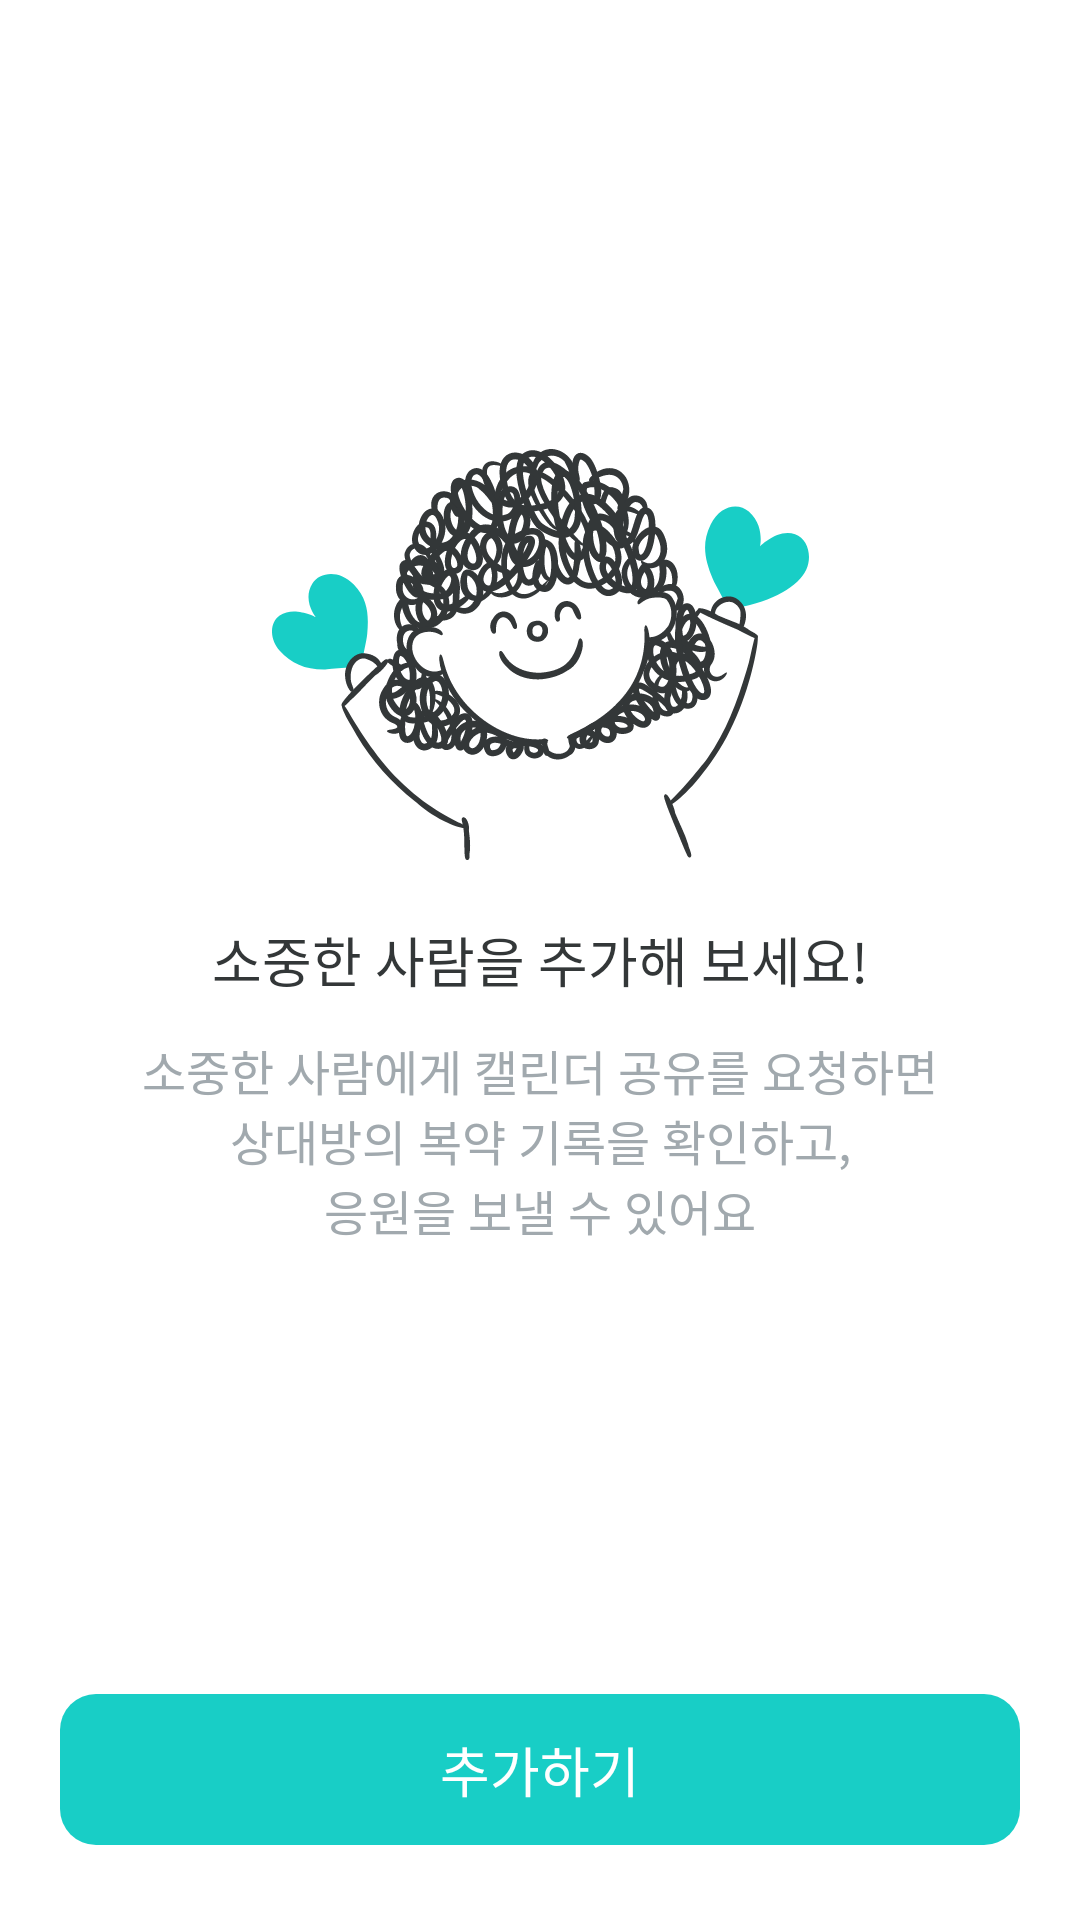

Here is an Android app screen rendered from its layout file. Give the layout XML and the strings, colors and styles it references.
<!-- AndroidManifest.xml: application theme Theme.SobokAndroid -->
<!-- res/layout/fragment_share_empty.xml -->
<?xml version="1.0" encoding="utf-8"?>
<layout xmlns:android="http://schemas.android.com/apk/res/android"
    xmlns:app="http://schemas.android.com/apk/res-auto"
    xmlns:tools="http://schemas.android.com/tools">

    <data>

    </data>

    <androidx.constraintlayout.widget.ConstraintLayout
        android:layout_width="match_parent"
        android:layout_height="match_parent"
        tools:context=".presentation.view.share.ShareEmptyFragment">

        <androidx.constraintlayout.widget.ConstraintLayout
            android:layout_width="wrap_content"
            android:layout_height="wrap_content"
            app:layout_constraintBottom_toTopOf="@id/btn_share_request"
            app:layout_constraintEnd_toEndOf="parent"
            app:layout_constraintStart_toStartOf="parent"
            app:layout_constraintTop_toTopOf="parent">

            <ImageView
                android:id="@+id/iv_empty"
                android:layout_width="wrap_content"
                android:layout_height="wrap_content"
                android:src="@drawable/ic_illust_share"
                app:layout_constraintEnd_toEndOf="parent"
                app:layout_constraintStart_toStartOf="parent"
                app:layout_constraintTop_toTopOf="parent" />

            <TextView
                android:id="@+id/tv_share_empty_title"
                android:layout_width="wrap_content"
                android:layout_height="wrap_content"
                android:layout_marginTop="20dp"
                android:fontFamily="@font/pretendard_semi_bold"
                android:gravity="center"
                android:text="@string/share_empty_msg_title"
                android:textColor="@color/gray900_sub"
                android:textSize="18sp"
                app:layout_constraintEnd_toEndOf="@id/iv_empty"
                app:layout_constraintStart_toStartOf="@id/iv_empty"
                app:layout_constraintTop_toBottomOf="@id/iv_empty" />

            <TextView
                android:id="@+id/tv_share_empty_content"
                android:layout_width="wrap_content"
                android:layout_height="wrap_content"
                android:layout_marginTop="12dp"
                android:fontFamily="@font/pretendard_regular"
                android:gravity="center"
                android:text="@string/share_empty_msg_content"
                android:textColor="@color/gray500_sub"
                android:textSize="16sp"
                app:layout_constraintBottom_toBottomOf="parent"
                app:layout_constraintEnd_toEndOf="@id/tv_share_empty_title"
                app:layout_constraintStart_toStartOf="@id/tv_share_empty_title"
                app:layout_constraintTop_toBottomOf="@id/tv_share_empty_title" />

        </androidx.constraintlayout.widget.ConstraintLayout>

        <TextView
            android:id="@+id/btn_share_request"
            android:layout_width="0dp"
            android:layout_height="wrap_content"
            android:layout_marginHorizontal="20dp"
            android:layout_marginBottom="25dp"
            android:background="@drawable/rectangle_fill_mint"
            android:fontFamily="@font/pretendard_semi_bold"
            android:gravity="center"
            android:paddingVertical="12dp"
            android:text="@string/share_request_add"
            android:textColor="@color/white_sub"
            android:textSize="18sp"
            app:layout_constraintBottom_toBottomOf="parent"
            app:layout_constraintEnd_toEndOf="parent"
            app:layout_constraintStart_toStartOf="parent" />

    </androidx.constraintlayout.widget.ConstraintLayout>
</layout>
<!-- resources referenced by this layout -->
<resources>
  <color name="gray500_sub">#A1A9AE</color>
  <color name="gray900_sub">#333738</color>
  <color name="white_sub">#FFFFFF</color>
  <!-- drawable ic_illust_share: vector/xml drawable (drawable, 146540 chars, omitted) -->
  <!-- drawable rectangle_fill_mint (drawable) -->
  <?xml version="1.0" encoding="utf-8"?>
  <shape xmlns:android="http://schemas.android.com/apk/res/android" android:shape="rectangle">
      <solid android:color="@color/mint_main"/>
      <corners android:radius="12dp"/>
  </shape>
  <string name="share_empty_msg_content">소중한 사람에게 캘린더 공유를 요청하면\n상대방의 복약 기록을 확인하고,\n응원을 보낼 수 있어요</string>
  <string name="share_empty_msg_title">소중한 사람을 추가해 보세요!</string>
  <string name="share_request_add">추가하기</string>
  <style name="Theme.SobokAndroid" parent="Theme.MaterialComponents.DayNight.NoActionBar">
          
          <item name="colorPrimary">@color/purple_500</item>
          <item name="colorPrimaryVariant">@color/purple_700</item>
          <item name="colorOnPrimary">@color/white_sub</item>
          
          <item name="colorSecondary">@color/teal_200</item>
          <item name="colorSecondaryVariant">@color/teal_700</item>
          <item name="colorOnSecondary">@color/black</item>
          
          <item name="android:statusBarColor" tools:targetApi="l">@color/status_bar_color</item>
          
          <item name="android:includeFontPadding">false</item>
          
          <item name="bottomSheetDialogTheme">@style/CustomBottomSheetDialog</item>
          <item name="android:timePickerStyle">@style/MyTimePickerTheme</item>
      </style>
  <color name="mint_main">#18CEC6</color>
  <color name="purple_500">#FF6200EE</color>
  <color name="purple_700">#FF3700B3</color>
  <color name="teal_200">#FF03DAC5</color>
  <color name="teal_700">#FF018786</color>
  <color name="black">#FF000000</color>
  <color name="status_bar_color">#1C3AA9</color>
  <style name="CustomBottomSheetDialog" parent="@style/ThemeOverlay.MaterialComponents.BottomSheetDialog">
          <item name="bottomSheetStyle">@style/CustomBottomSheet</item>
      </style>
  <style name="MyTimePickerTheme" parent="android:Widget.Material.Light.TimePicker">
          <item name="android:timePickerMode">spinner</item>
      </style>
  <style name="CustomBottomSheet" parent="Theme.AppCompat.NoActionBar">
          <item name="android:windowIsTranslucent">true</item>
          <item name="android:backgroundDimEnabled">true</item>
          <item name="android:windowBackground">@android:color/transparent</item>
          <item name="shapeAppearanceOverlay">@style/CustomShapeAppearanceBottomSheetDialog</item>
      </style>
  <style name="CustomShapeAppearanceBottomSheetDialog" parent="">
          <item name="cornerFamily">rounded</item>
          <item name="cornerSizeTopRight">20dp</item>
          <item name="cornerSizeTopLeft">20dp</item>
          <item name="cornerSizeBottomRight">0dp</item>
          <item name="cornerSizeBottomLeft">0dp</item>
      </style>
</resources>
